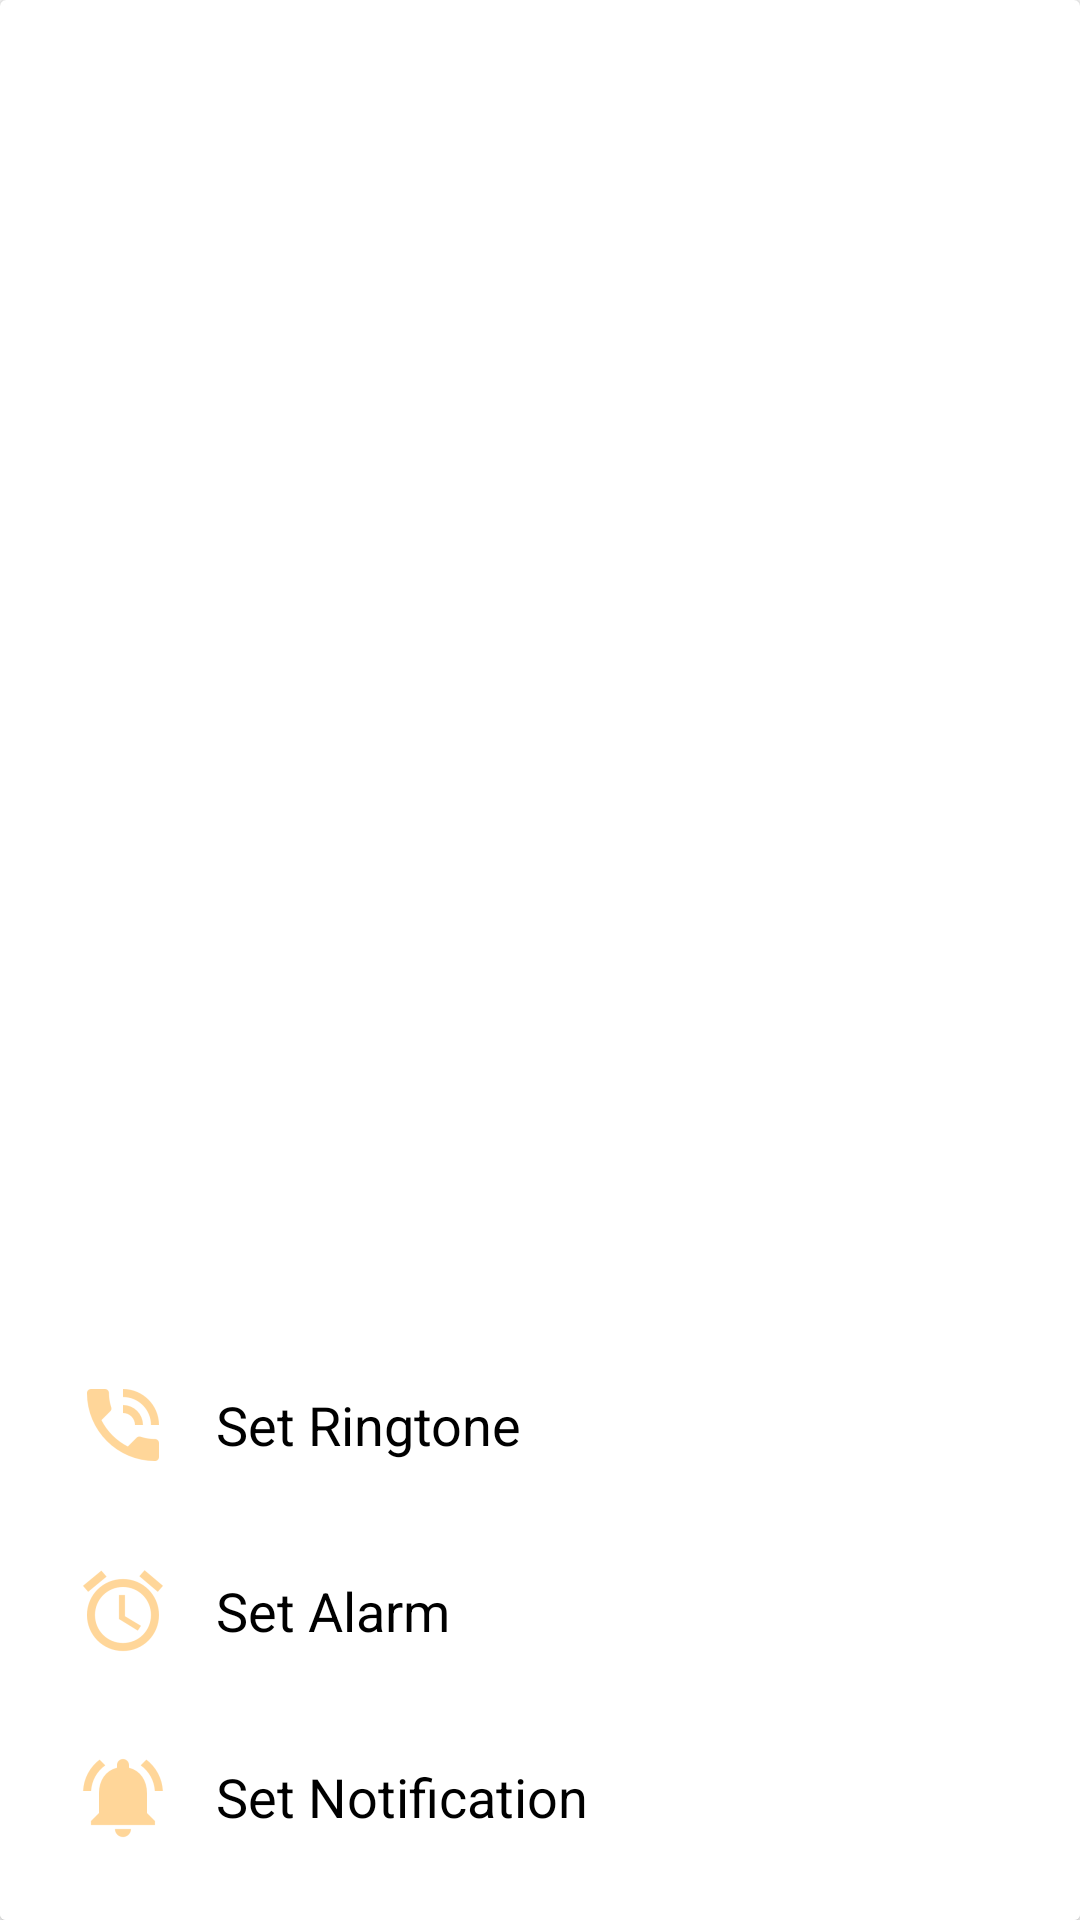

This screen was rendered from an Android layout file. Write that file and the resources it references.
<!-- AndroidManifest.xml: application theme AppTheme -->
<!-- res/layout/bottom_sheet.xml -->
<?xml version="1.0" encoding="utf-8"?>
<android.support.v7.widget.CardView xmlns:android="http://schemas.android.com/apk/res/android"
    android:layout_width="match_parent"
    android:layout_gravity="bottom|center"
    android:layout_height="wrap_content">

    <LinearLayout xmlns:android="http://schemas.android.com/apk/res/android"
        android:id="@+id/popup_window"
        android:layout_width="match_parent"
        android:layout_height="wrap_content"
        android:layout_gravity="bottom|center"
        android:background="@android:color/white"
        android:orientation="vertical"
        android:padding="10dp">


        <TextView
            android:id="@+id/tv_ringtone"
            android:layout_width="match_parent"
            android:layout_height="wrap_content"
            android:drawableLeft="@drawable/ic_ringtone"
            android:drawablePadding="15dp"
            android:gravity="center_vertical"
            android:padding="15dp"
            android:text="@string/text_mnu_set_ringtone"
            android:textAppearance="?android:attr/textAppearanceMedium" />

        <TextView
            android:id="@+id/tv_alarm"
            android:layout_width="match_parent"
            android:layout_height="wrap_content"
            android:drawableLeft="@drawable/ic_alarm"
            android:drawablePadding="15dp"
            android:gravity="center_vertical"
            android:padding="15dp"
            android:text="@string/text_mnu_set_alarm"
            android:textAppearance="?android:attr/textAppearanceMedium" />

        <TextView
            android:id="@+id/tv_notification"
            android:layout_width="match_parent"
            android:layout_height="wrap_content"
            android:drawableLeft="@drawable/ic_notification"
            android:drawablePadding="15dp"
            android:gravity="center_vertical"
            android:padding="15dp"
            android:text="@string/text_mnu_set_notification"
            android:textAppearance="?android:attr/textAppearanceMedium" />


    </LinearLayout>
</android.support.v7.widget.CardView>
<!-- resources referenced by this layout -->
<resources>
  <!-- drawable ic_alarm: png bitmap (drawable-hdpi, 1339 bytes) -->
  <!-- drawable ic_notification: png bitmap (drawable-hdpi, 839 bytes) -->
  <!-- drawable ic_ringtone: png bitmap (drawable-hdpi, 924 bytes) -->
  <string name="text_mnu_set_alarm">Set Alarm</string>
  <string name="text_mnu_set_notification">Set Notification</string>
  <string name="text_mnu_set_ringtone">Set Ringtone</string>
  <style name="AppTheme" parent="Theme.AppCompat.Light.DarkActionBar">
          <item name="colorPrimary">@color/colorPrimary</item>
          <item name="colorPrimaryDark">@color/colorPrimaryDark</item>
          <item name="colorAccent">@color/colorAccent</item>
          <item name="popupMenuStyle">@style/PopupMenu</item>
          <item name="android:textViewStyle">@style/TextView</item>
      </style>
  <color name="colorPrimary">#00bcd4</color>
  <color name="colorPrimaryDark">#008ba3</color>
  <color name="colorAccent">#ffcc80</color>
  <style name="PopupMenu" parent="@android:style/Widget.PopupMenu">
  
      </style>
  <style name="TextView">
          <item name="android:textColor">@color/colorText</item>
      </style>
  <color name="colorText">#000000</color>
</resources>
